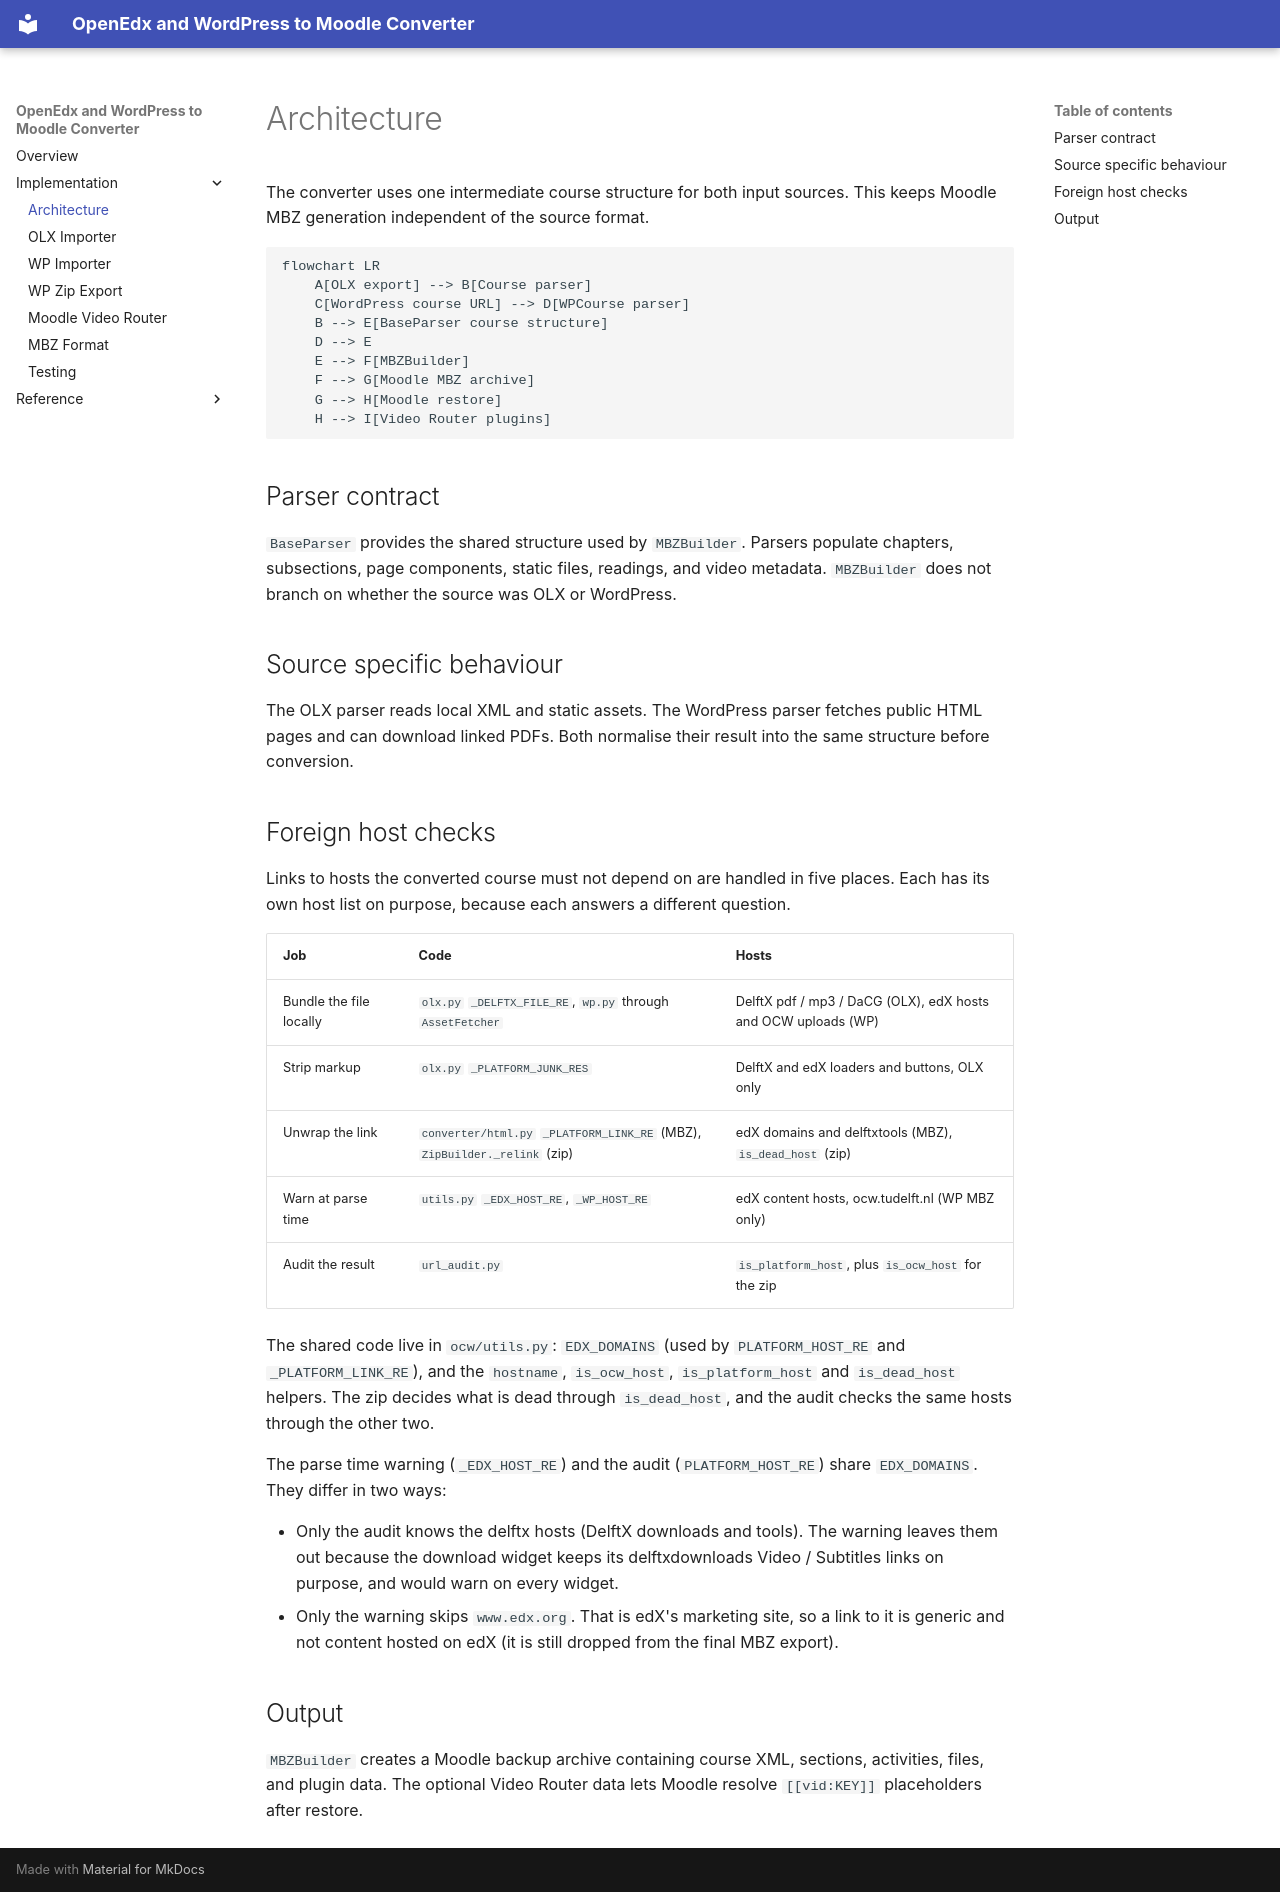

repository: tu-delft-library/edx-moodle-conversion · page: implementation/architecture/index.html · generator: mkdocs

# Architecture

The converter uses one intermediate course structure for both input sources. This keeps Moodle MBZ generation
independent of the source format.

```mermaid
flowchart LR
    A[OLX export] --> B[Course parser]
    C[WordPress course URL] --> D[WPCourse parser]
    B --> E[BaseParser course structure]
    D --> E
    E --> F[MBZBuilder]
    F --> G[Moodle MBZ archive]
    G --> H[Moodle restore]
    H --> I[Video Router plugins]
```

## Parser contract

`BaseParser` provides the shared structure used by `MBZBuilder`. Parsers populate chapters, subsections, page
components, static files, readings, and video metadata. `MBZBuilder` does not branch on whether the source was OLX
or WordPress.

## Source specific behaviour

The OLX parser reads local XML and static assets. The WordPress parser fetches public HTML pages and can download
linked PDFs. Both normalise their result into the same structure before conversion.

## Foreign host checks

Links to hosts the converted course must not depend on are handled in five places. Each has its own host list on
purpose, because each answers a different question.

| Job | Code | Hosts |
| --- | --- | --- |
| Bundle the file locally | `olx.py` `_DELFTX_FILE_RE`, `wp.py` through `AssetFetcher` | DelftX pdf / mp3 / DaCG (OLX), edX hosts and OCW uploads (WP) |
| Strip markup | `olx.py` `_PLATFORM_JUNK_RES` | DelftX and edX loaders and buttons, OLX only |
| Unwrap the link | `converter/html.py` `_PLATFORM_LINK_RE` (MBZ), `ZipBuilder._relink` (zip) | edX domains and delftxtools (MBZ), `is_dead_host` (zip) |
| Warn at parse time | `utils.py` `_EDX_HOST_RE`, `_WP_HOST_RE` | edX content hosts, ocw.tudelft.nl (WP MBZ only) |
| Audit the result | `url_audit.py` | `is_platform_host`, plus `is_ocw_host` for the zip |

The shared code live in `ocw/utils.py`: `EDX_DOMAINS` (used by `PLATFORM_HOST_RE` and `_PLATFORM_LINK_RE`), and the
`hostname`, `is_ocw_host`, `is_platform_host` and `is_dead_host` helpers. The zip decides what is dead through
`is_dead_host`, and the audit checks the same hosts through the other two.

The parse time warning (`_EDX_HOST_RE`) and the audit (`PLATFORM_HOST_RE`) share `EDX_DOMAINS`. They differ in two ways:

* Only the audit knows the delftx hosts (DelftX downloads and tools). The warning leaves them out because the download
  widget keeps its delftxdownloads Video / Subtitles links on purpose, and would warn on every widget.
* Only the warning skips `www.edx.org`. That is edX's marketing site, so a link to it is generic and not content
  hosted on edX (it is still dropped from the final MBZ export).

## Output

`MBZBuilder` creates a Moodle backup archive containing course XML, sections, activities, files, and plugin data.
The optional Video Router data lets Moodle resolve `[[vid:KEY]]` placeholders after restore.
